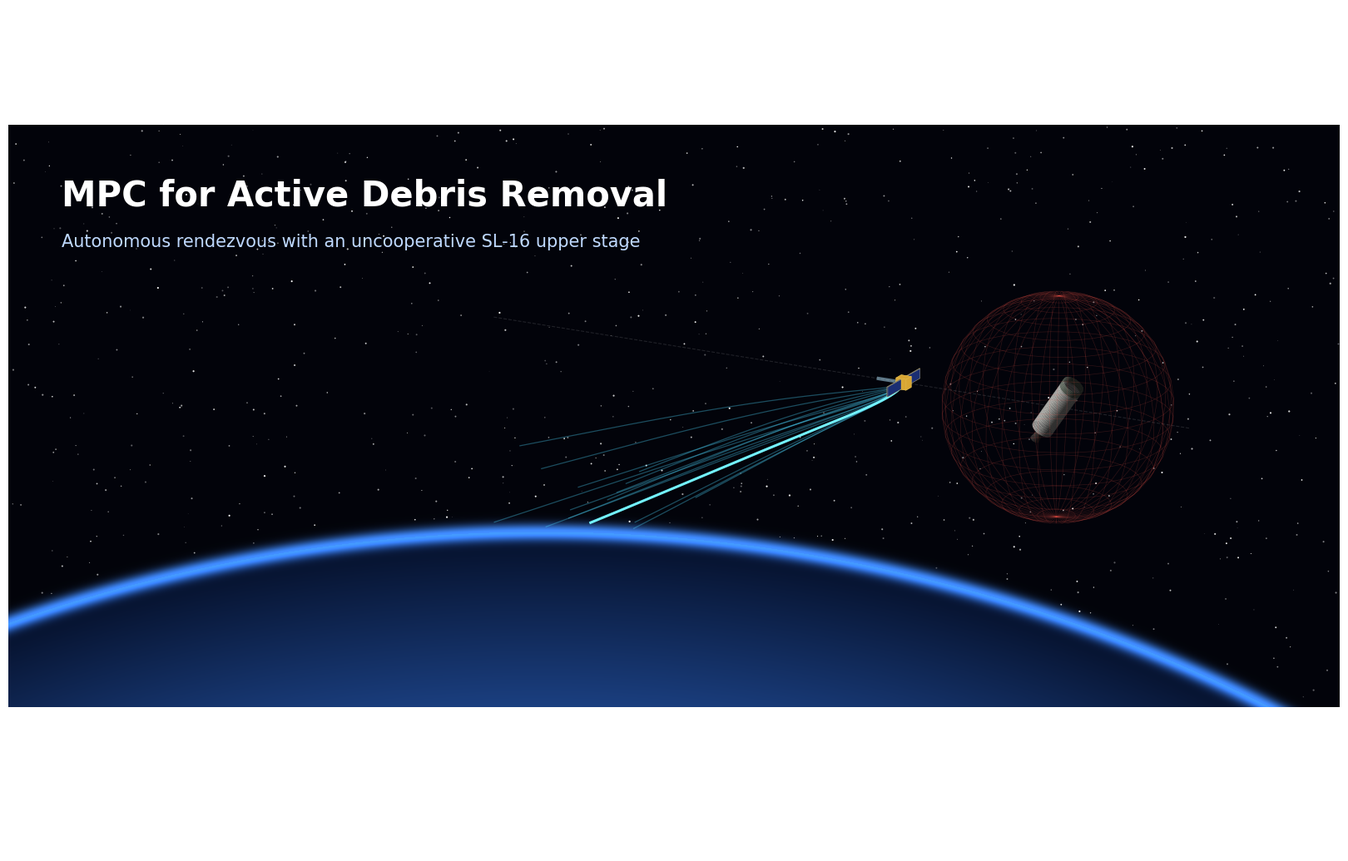

Python code for this plot:
import numpy as np
import matplotlib
matplotlib.use("Agg")
import matplotlib.pyplot as plt
from matplotlib.colors import LinearSegmentedColormap

rng = np.random.default_rng(7)
W, H = 16, 7
fig = plt.figure(figsize=(W, H), dpi=150)

# ---- Background: space gradient + Earth limb + stars (2D layer) ----
bg = fig.add_axes([0, 0, 1, 1])
bg.set_axis_off()
ny, nx = 700, 1600
yy, xx = np.mgrid[0:ny, 0:nx]
img = np.zeros((ny, nx, 3))
img[..., 0] = 0.01; img[..., 1] = 0.015; img[..., 2] = 0.04
# Earth: large circle centred below the frame
cx, cy, R = nx * 0.40, -ny * 2.45, ny * 2.75
d = np.sqrt((xx - cx)**2 + (yy - cy)**2)
earth = d < R
shade = np.clip((R - d) / (0.35 * ny), 0, 1)
img[earth, 0] = 0.02 + 0.10 * shade[earth]
img[earth, 1] = 0.06 + 0.22 * shade[earth]
img[earth, 2] = 0.16 + 0.40 * shade[earth]
# Atmosphere glow
glow = np.exp(-((d - R) / 10.0)**2) * (d > R - 30)
img[..., 0] += 0.25 * glow; img[..., 1] += 0.55 * glow; img[..., 2] += 1.0 * glow
img = np.clip(img, 0, 1)
bg.imshow(img, origin="lower", extent=[0, 1, 0, 1], aspect="auto")
# Stars above the limb
sx, sy = rng.uniform(0, 1, 900), rng.uniform(0, 1, 900)
above = np.sqrt((sx * nx - cx)**2 + (sy * ny - cy)**2) > R + 15
bg.scatter(sx[above], sy[above], s=rng.uniform(0.1, 2.5, above.sum()),
           c="white", alpha=rng.uniform(0.3, 1, above.sum()), linewidths=0)
bg.set_xlim(0, 1); bg.set_ylim(0, 1)

# ---- 3D scene (LVLH, metres): X = along-track y, Y = cross-track z, Z = radial x ----
ax = fig.add_axes([0.22, -0.25, 0.85, 1.45], projection="3d")
ax.set_facecolor((0, 0, 0, 0))
ax.set_axis_off()

def rot(a, b, c):
    ca, sa, cb, sb, cc, sc = np.cos(a), np.sin(a), np.cos(b), np.sin(b), np.cos(c), np.sin(c)
    Rx = np.array([[1, 0, 0], [0, ca, -sa], [0, sa, ca]])
    Ry = np.array([[cb, 0, sb], [0, 1, 0], [-sb, 0, cb]])
    Rz = np.array([[cc, -sc, 0], [sc, cc, 0], [0, 0, 1]])
    return Rz @ Ry @ Rx

light = np.array([-0.4, -0.6, 0.7]); light /= np.linalg.norm(light)

def shaded(ax, X, Y, Z, base, normals):
    inten = np.clip(np.einsum("ijk,k->ij", normals, light), 0, 1) * 0.75 + 0.25
    cols = np.empty(X.shape + (4,))
    for k in range(3):
        cols[..., k] = np.clip(base[k] * inten, 0, 1)
    cols[..., 3] = 1.0
    ax.plot_surface(X, Y, Z, facecolors=cols[:-1, :-1] if False else cols, linewidth=0,
                    antialiased=True, shade=False, rstride=1, cstride=1)

# SL-16 upper stage: cylinder (L = 11 m, D = 3.9 m) + nozzle, tilted (tumbling)
Rt = rot(0.5, 0.35, 0.9)
th = np.linspace(0, 2 * np.pi, 60)
L, r = 11.0, 1.95
zz = np.linspace(-L / 2, L / 2, 25)
TH, ZZ = np.meshgrid(th, zz)
P = np.stack([r * np.cos(TH), r * np.sin(TH), ZZ], -1)
N = np.stack([np.cos(TH), np.sin(TH), 0 * TH], -1)
P, N = P @ Rt.T, N @ Rt.T
shaded(ax, P[..., 0], P[..., 1], P[..., 2], (0.80, 0.80, 0.78), N)
# Interstage band (dark)
zb = np.linspace(L / 2 - 1.2, L / 2, 6)
THb, ZB = np.meshgrid(th, zb)
Pb = np.stack([1.0 * r * np.cos(THb) * 1.01, 1.01 * r * np.sin(THb), ZB], -1) @ Rt.T
Nb = np.stack([np.cos(THb), np.sin(THb), 0 * THb], -1) @ Rt.T
shaded(ax, Pb[..., 0], Pb[..., 1], Pb[..., 2], (0.35, 0.40, 0.35), Nb)
# Nozzle (cone)
zn = np.linspace(0, 2.6, 12)
THn, ZN = np.meshgrid(th, zn)
rn = 0.4 + 0.45 * ZN / 2.6
Pn = np.stack([rn * np.cos(THn), rn * np.sin(THn), -L / 2 - ZN], -1) @ Rt.T
Nn = np.stack([np.cos(THn), np.sin(THn), 0.3 + 0 * THn], -1) @ Rt.T
shaded(ax, Pn[..., 0], Pn[..., 1], Pn[..., 2], (0.30, 0.28, 0.27), Nn)

# Keep-out sphere (wireframe)
u, v = np.mgrid[0:2 * np.pi:40j, 0:np.pi:20j]
Rko = 20.0
ax.plot_wireframe(Rko * np.cos(u) * np.sin(v), Rko * np.sin(u) * np.sin(v), Rko * np.cos(v),
                  color=(1.0, 0.35, 0.3), alpha=0.18, linewidth=0.5)

# Approach trajectories: co-elliptic arrival, bending onto V-bar at y = -30 m
def approach(dh, z0, y0):
    s = np.linspace(0, 1, 300)
    yv = y0 + (-30 - y0) * (1 - (1 - s)**2.2)
    xr = -dh * (1 - s)**1.6 + 6 * np.sin(np.pi * s) * (1 - s)
    zc = z0 * (1 - s)**2
    return yv, zc, xr

for k in range(14):
    yv, zc, xr = approach(rng.uniform(20, 40), rng.normal(0, 8), rng.uniform(-110, -80))
    ax.plot(yv, zc, xr, color=(0.3, 0.85, 1.0), alpha=0.35, linewidth=0.9)
yv, zc, xr = approach(40, 8, -100)
ax.plot(yv, zc, xr, color=(0.45, 0.95, 1.0), linewidth=2.2)

# Chaser at the hold point (bus + solar panels), with a short thruster plume
cy_, cz_, cx_ = -30.0, 0.0, 0.0
b = 1.0
for (dx, dy, dz) in [(0, 0, 0)]:
    corners = np.array([[i, j, k] for i in (-b, b) for j in (-b, b) for k in (-b, b)], float)
from mpl_toolkits.mplot3d.art3d import Poly3DCollection
def box(c, sx, sy, sz, color):
    x0, y0, z0 = c
    V = np.array([[x0 + i * sx, y0 + j * sy, z0 + k * sz] for i in (-1, 1) for j in (-1, 1) for k in (-1, 1)])
    F = [[0, 1, 3, 2], [4, 5, 7, 6], [0, 1, 5, 4], [2, 3, 7, 6], [0, 2, 6, 4], [1, 3, 7, 5]]
    ax.add_collection3d(Poly3DCollection([V[f] for f in F], facecolor=color, edgecolor=(0.9, 0.8, 0.4, 0.6), linewidth=0.3))
box((cy_, cz_, cx_), 1.0, 1.0, 1.0, (0.85, 0.65, 0.20))            # gold MLI bus
box((cy_, cz_ + 3.6, cx_), 0.08, 2.5, 0.9, (0.10, 0.18, 0.45))     # solar panel
box((cy_, cz_ - 3.6, cx_), 0.08, 2.5, 0.9, (0.10, 0.18, 0.45))     # solar panel
pl = np.linspace(0, 1, 20)
ax.plot(cy_ - 1.0 - 4 * pl, 0 * pl, 0 * pl, color=(0.7, 0.9, 1.0), alpha=0.5, linewidth=3)

# V-bar guide
ax.plot([-115, 25], [0, 0], [0, 0], color="white", alpha=0.12, linewidth=0.8, linestyle="--")

ax.set_xlim(-95, 25); ax.set_ylim(-35, 35); ax.set_zlim(-40, 25)
ax.set_box_aspect((120, 70, 65))
ax.view_init(elev=18, azim=-62)

# ---- Title ----
fig.text(0.04, 0.86, "MPC for Active Debris Removal", color="white", fontsize=30,
         fontweight="bold", family="DejaVu Sans")
fig.text(0.04, 0.79, "Autonomous rendezvous with an uncooperative SL-16 upper stage",
         color=(0.75, 0.85, 1.0), fontsize=15, family="DejaVu Sans")

fig.savefig("cover.png", dpi=150, facecolor=(0.01, 0.015, 0.04))
print("saved")
